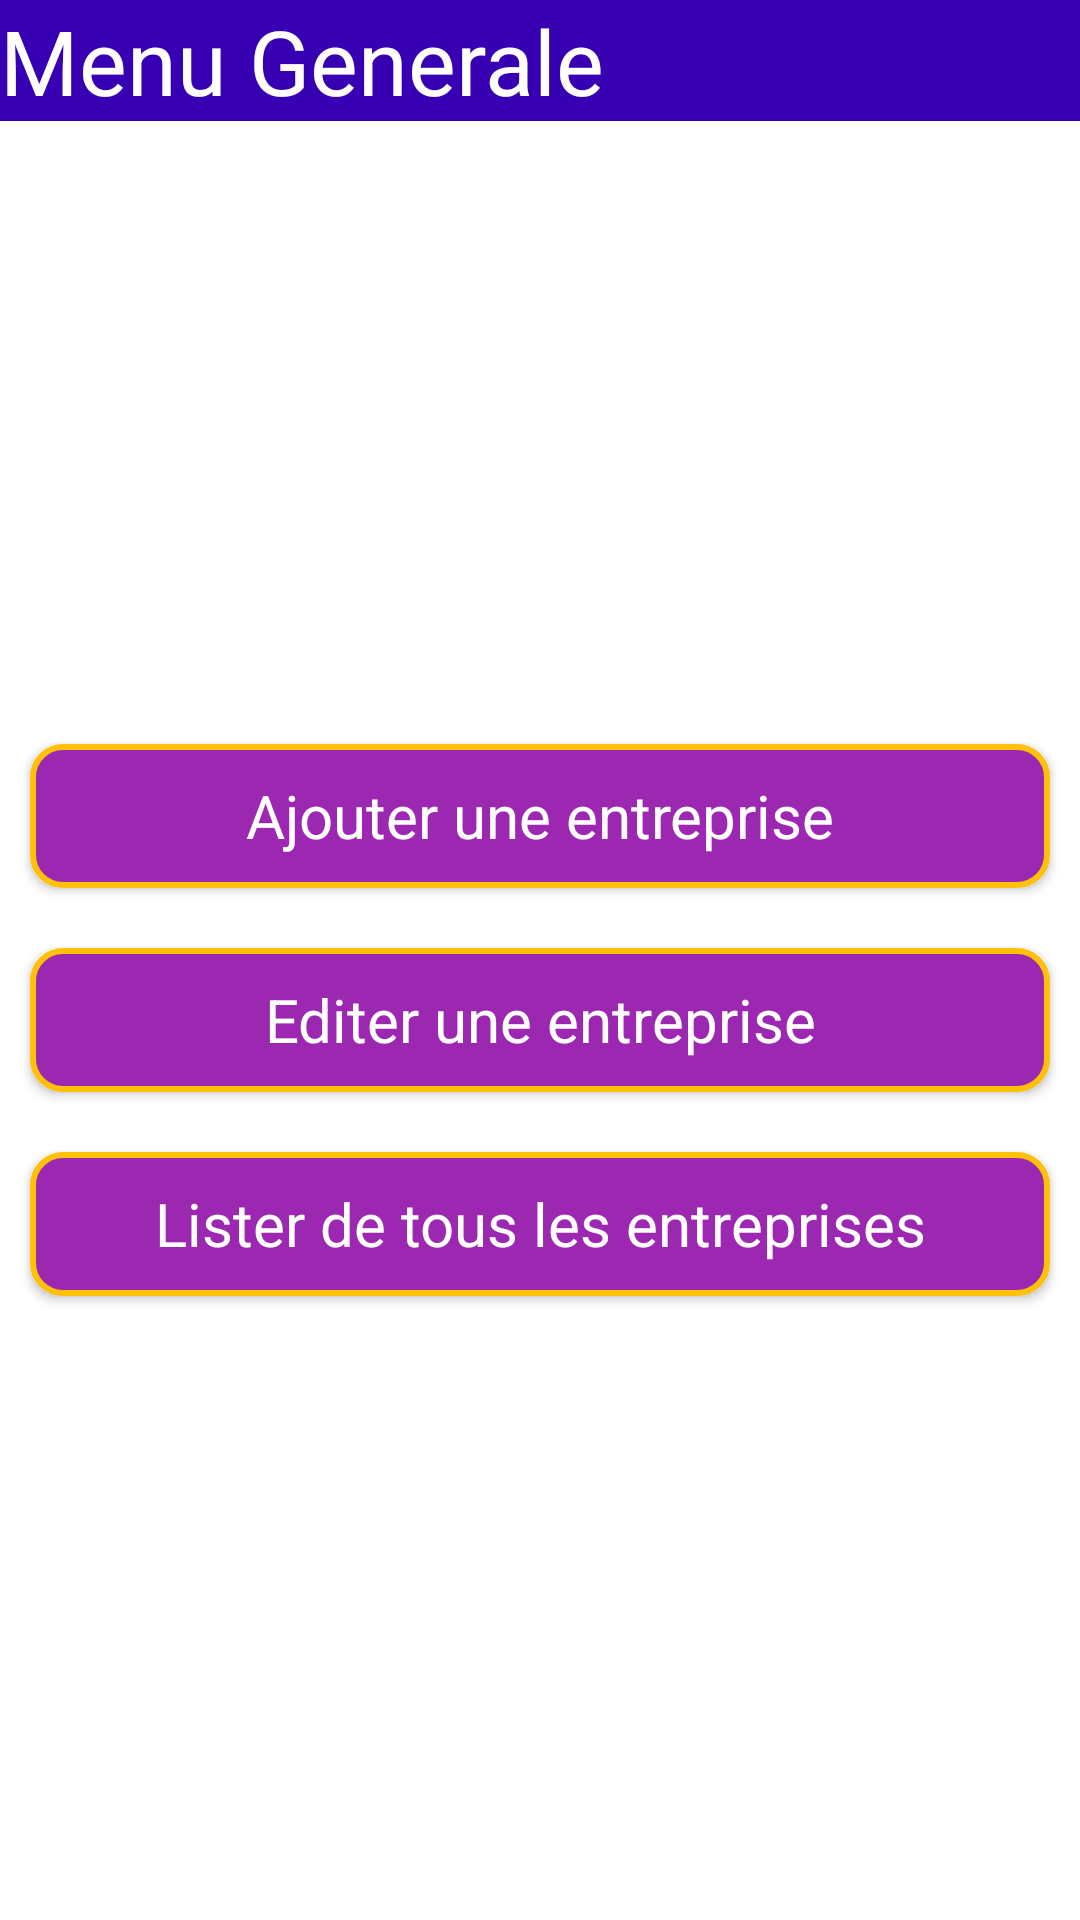

Here is an Android app screen rendered from its layout file. Give the layout XML and the strings, colors and styles it references.
<!-- AndroidManifest.xml: application theme Theme.CC2TDI202 -->
<!-- res/layout/activity_main.xml -->
<?xml version="1.0" encoding="utf-8"?>
<LinearLayout xmlns:android="http://schemas.android.com/apk/res/android"
    xmlns:app="http://schemas.android.com/apk/res-auto"
    xmlns:tools="http://schemas.android.com/tools"
    android:layout_width="match_parent"
    android:layout_height="match_parent"
    android:orientation="vertical"
    tools:context=".MainActivity">

    <TextView
        android:layout_width="match_parent"
        android:layout_height="wrap_content"
        android:text="Menu Generale"
        android:textSize="30dp"
        android:textColor="@color/white"
        android:background="@color/purple_700"
        />
    <LinearLayout
        android:layout_width="match_parent"
        android:layout_height="match_parent"
        android:gravity="center"
        android:orientation="vertical">
        <Button
            android:layout_width="match_parent"
            android:layout_height="wrap_content"
            android:text="@string/btnAjouter"
            android:textSize="20dp"
            android:onClick="click"
            style="@style/btnDemarage"
            android:id="@+id/ajoutE"
            />
        <Button
            android:layout_width="match_parent"
            android:layout_height="wrap_content"
            android:text="@string/btnEditer"
            android:textSize="20dp"
            android:onClick="click"
            style="@style/btnDemarage"
            android:id="@+id/EditE"/>
        <Button
            android:layout_width="match_parent"
            android:layout_height="wrap_content"
            android:text="@string/btnLister"
            android:textSize="20dp"
            android:onClick="click"
            style="@style/btnDemarage"
            android:id="@+id/ListeE"/>
    </LinearLayout>


</LinearLayout>
<!-- resources referenced by this layout -->
<resources>
  <string name="btnAjouter">Ajouter une entreprise</string>
  <string name="btnEditer">Editer une entreprise</string>
  <string name="btnLister">Lister de tous les entreprises</string>
  <style name="btnDemarage" parent="android:Widget.Button">
          <item name="android:layout_width">match_parent</item>
          <item name="android:layout_height">wrap_content</item>
          <item name="android:layout_margin">10dp</item>
          <item name="android:textSize">25sp</item>
          <item name="android:padding">5sp</item>
          <item name="android:background">@drawable/forme</item>
          <item name="android:textColor">#fff</item>
      </style>
  <style name="Theme.CC2TDI202" parent="Theme.MaterialComponents.DayNight.DarkActionBar">
          
          <item name="colorPrimary">@color/purple_500</item>
          <item name="colorPrimaryVariant">@color/purple_700</item>
          <item name="colorOnPrimary">@color/white</item>
          
          <item name="colorSecondary">@color/teal_200</item>
          <item name="colorSecondaryVariant">@color/teal_700</item>
          <item name="colorOnSecondary">@color/black</item>
          
          <item name="android:statusBarColor" tools:targetApi="l">?attr/colorPrimaryVariant</item>
          
      </style>
  <!-- drawable forme (drawable) -->
  <?xml version="1.0" encoding="utf-8"?>
  <shape xmlns:android="http://schemas.android.com/apk/res/android">
  
      <solid android:color="#9C27B0"/>
      <corners android:radius="10dp"/>
      <stroke android:width="2dp" android:color="#FFC107"/>
  
  </shape>
  <!-- not gathered from this repository: default colours our renderer supplied (Android Studio template values) -->
  <color name="purple_500">#FF6200EE</color>
  <color name="purple_700">#FF3700B3</color>
  <color name="teal_200">#FF03DAC5</color>
  <color name="teal_700">#FF018786</color>
  <color name="black">#FF000000</color>
  <color name="white">#FFFFFFFF</color>
</resources>
